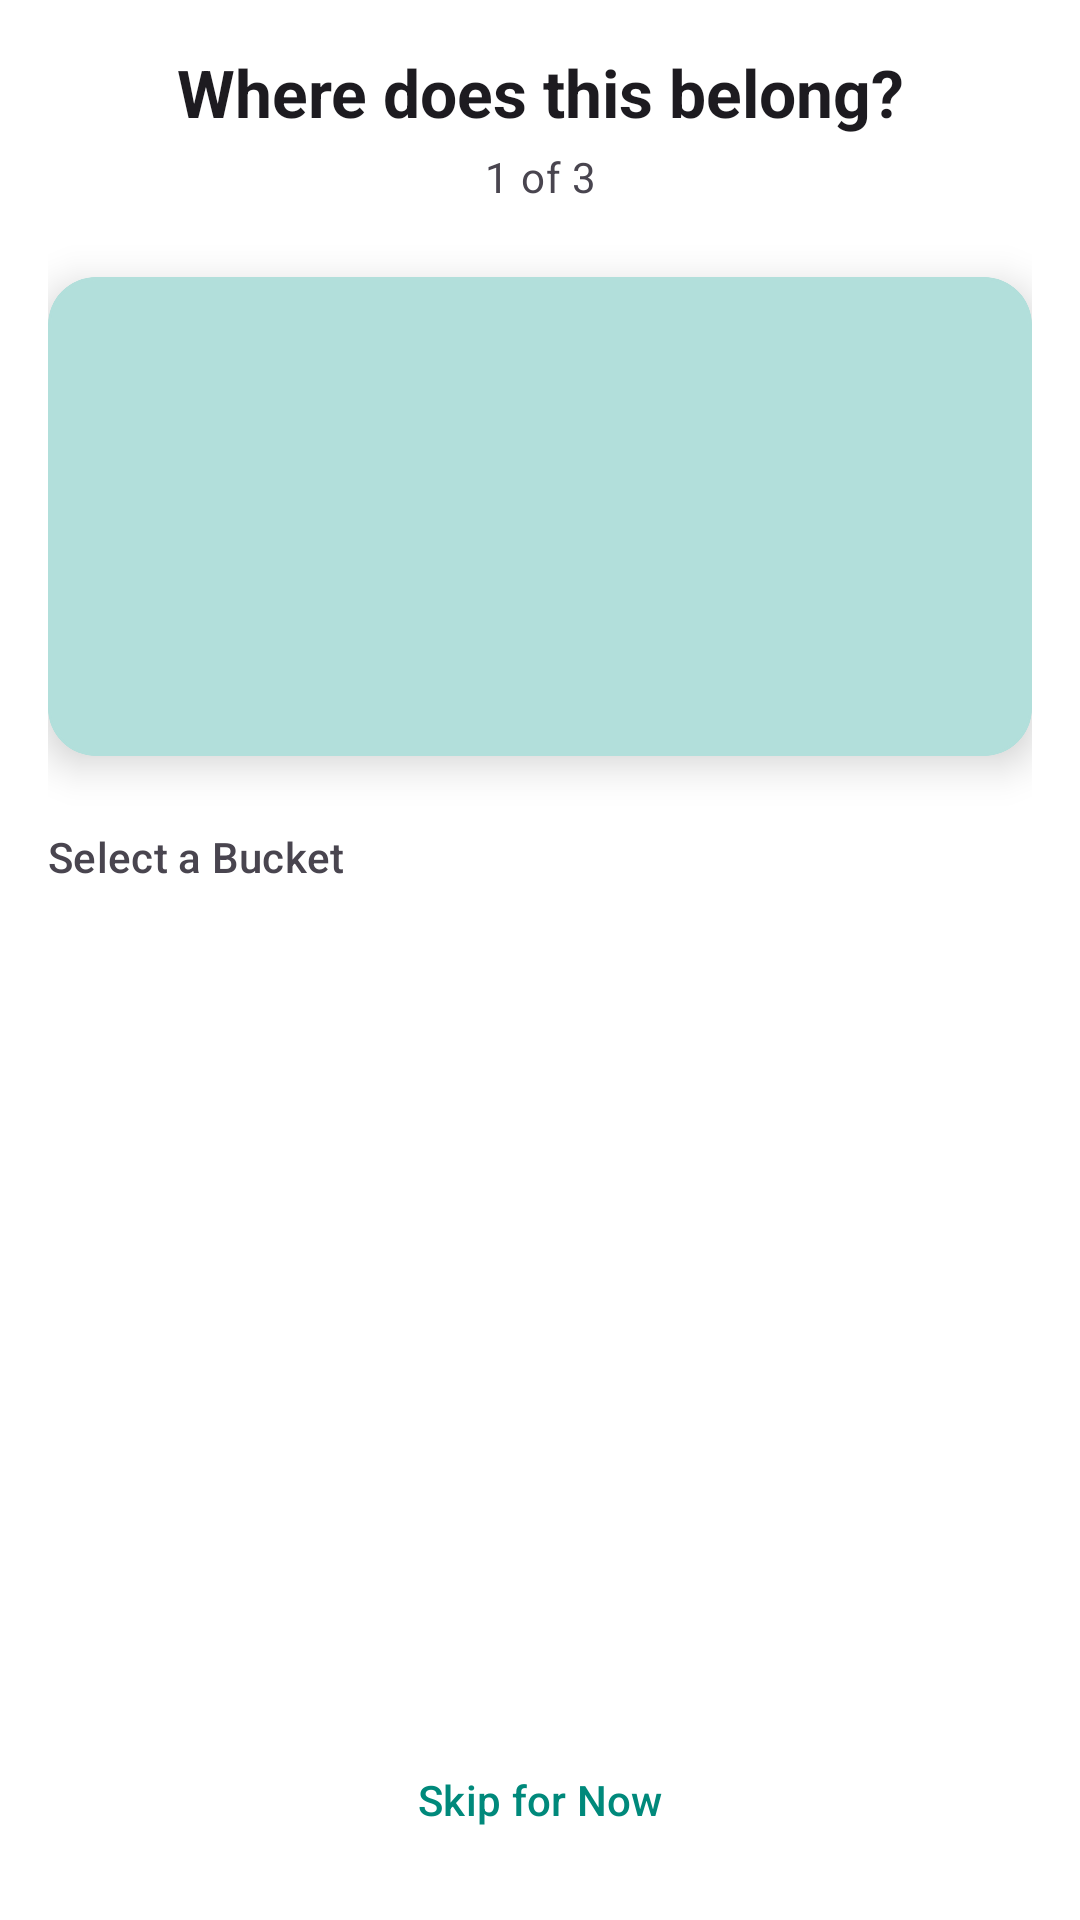

Reconstruct the res/layout file that produces this screen, plus the resources it refers to.
<!-- AndroidManifest.xml: application theme Theme.SpendWiseAI -->
<!-- res/layout/bottom_sheet_sort_investments.xml -->
<?xml version="1.0" encoding="utf-8"?>
<LinearLayout xmlns:android="http://schemas.android.com/apk/res/android"
    xmlns:app="http://schemas.android.com/apk/res-auto"
    xmlns:tools="http://schemas.android.com/tools"
    android:layout_width="match_parent"
    android:layout_height="match_parent"
    android:background="?attr/colorSurface"
    android:orientation="vertical"
    android:padding="16dp">

    <TextView
        android:id="@+id/text_sort_header"
        android:layout_width="match_parent"
        android:layout_height="wrap_content"
        android:gravity="center"
        android:text="Where does this belong?"
        android:textAppearance="?attr/textAppearanceTitleLarge"
        android:textStyle="bold" />

    <TextView
        android:id="@+id/text_sort_count"
        android:layout_width="match_parent"
        android:layout_height="wrap_content"
        android:layout_marginTop="4dp"
        android:gravity="center"
        android:text="1 of 3"
        android:textAppearance="?attr/textAppearanceBodyMedium"
        android:textColor="?attr/colorOnSurfaceVariant" />

    
    <com.google.android.material.card.MaterialCardView
        android:id="@+id/card_investment_to_sort"
        android:layout_width="match_parent"
        android:layout_height="wrap_content"
        android:layout_marginTop="24dp"
        android:layout_marginBottom="24dp"
        app:cardBackgroundColor="?attr/colorPrimaryContainer"
        app:cardCornerRadius="16dp"
        app:cardElevation="8dp">

        <LinearLayout
            android:layout_width="match_parent"
            android:layout_height="wrap_content"
            android:gravity="center"
            android:orientation="vertical"
            android:padding="32dp">

            <TextView
                android:id="@+id/text_sort_amount"
                android:layout_width="wrap_content"
                android:layout_height="wrap_content"
                android:textAppearance="?attr/textAppearanceHeadlineLarge"
                android:textColor="?attr/colorOnPrimaryContainer"
                android:textStyle="bold"
                tools:text="₹50,000" />

            <TextView
                android:id="@+id/text_sort_name"
                android:layout_width="wrap_content"
                android:layout_height="wrap_content"
                android:layout_marginTop="8dp"
                android:textAlignment="center"
                android:textAppearance="?attr/textAppearanceTitleMedium"
                android:textColor="?attr/colorOnPrimaryContainer"
                tools:text="HDFC Nifty 50 Index Fund" />

            <TextView
                android:id="@+id/text_sort_platform"
                android:layout_width="wrap_content"
                android:layout_height="wrap_content"
                android:layout_marginTop="4dp"
                android:textAppearance="?attr/textAppearanceBodyMedium"
                android:textColor="?attr/colorOnPrimaryContainer"
                android:alpha="0.8"
                tools:text="via Groww • Mutual Fund" />
        </LinearLayout>
    </com.google.android.material.card.MaterialCardView>

    <TextView
        android:id="@+id/text_select_bucket_hint"
        android:layout_width="match_parent"
        android:layout_height="wrap_content"
        android:layout_marginBottom="8dp"
        android:text="Select a Bucket"
        android:textAppearance="?attr/textAppearanceLabelLarge"
        android:textColor="?attr/colorOnSurfaceVariant" />

    <androidx.recyclerview.widget.RecyclerView
        android:id="@+id/recycler_sort_buckets"
        android:layout_width="match_parent"
        android:layout_height="0dp"
        android:layout_weight="1"
        android:clipToPadding="false"
        android:paddingBottom="16dp" />

    <com.google.android.material.button.MaterialButton
        android:id="@+id/btn_skip_sort"
        style="@style/Widget.Material3.Button.TextButton"
        android:layout_width="match_parent"
        android:layout_height="wrap_content"
        android:layout_marginTop="8dp"
        android:text="Skip for Now" />

</LinearLayout>
<!-- resources referenced by this layout -->
<resources>
  <style name="Theme.SpendWiseAI" parent="Theme.Material3.DayNight.NoActionBar">
          
          <item name="colorPrimary">@color/md_theme_primary</item>
          <item name="colorOnPrimary">@color/md_theme_onPrimary</item>
          <item name="colorPrimaryContainer">@color/md_theme_primaryContainer</item>
          <item name="colorOnPrimaryContainer">@color/md_theme_onPrimaryContainer</item>
          
          <item name="colorSecondary">@color/md_theme_secondary</item>
          <item name="colorOnSecondary">@color/md_theme_onSecondary</item>
          <item name="colorSecondaryContainer">@color/md_theme_secondaryContainer</item>
          <item name="colorOnSecondaryContainer">@color/md_theme_onSecondaryContainer</item>
          
          <item name="colorSurface">@color/md_theme_surface</item>
          <item name="colorOnSurface">@color/md_theme_onSurface</item>
          <item name="colorSurfaceVariant">@color/md_theme_surfaceVariant</item>
          <item name="colorSurfaceContainer">@color/md_theme_surfaceContainer</item>
          <item name="colorSurfaceContainerHigh">@color/md_theme_surfaceContainerHigh</item>
          <item name="colorOnSurfaceVariant">@color/md_theme_onSurfaceVariant</item>
          <item name="colorOutline">@color/md_theme_outline</item>
          <item name="colorOutlineVariant">@color/md_theme_outlineVariant</item>
          
          <item name="android:statusBarColor">@color/md_theme_surface</item>
          <item name="android:windowLightStatusBar">true</item>
          <item name="android:windowLightNavigationBar">true</item>
      </style>
  <color name="md_theme_primary">#00897B</color>
  <color name="md_theme_onPrimary">#FFFFFF</color>
  <color name="md_theme_primaryContainer">#B2DFDB</color>
  <color name="md_theme_onPrimaryContainer">#00251A</color>
  <color name="md_theme_secondary">#146C63</color>
  <color name="md_theme_onSecondary">#FFFFFF</color>
  <color name="md_theme_secondaryContainer">#BDECE5</color>
  <color name="md_theme_onSecondaryContainer">#00201C</color>
  <color name="md_theme_surface">#FFFFFF</color>
  <color name="md_theme_onSurface">#1C1B1F</color>
  <color name="md_theme_surfaceVariant">#E0F2F1</color>
  <color name="md_theme_surfaceContainer">#F4F7F7</color>
  <color name="md_theme_surfaceContainerHigh">#EDF2F2</color>
  <color name="md_theme_onSurfaceVariant">#49454F</color>
  <color name="md_theme_outline">#79747E</color>
  <color name="md_theme_outlineVariant">#B2DFDB</color>
</resources>
